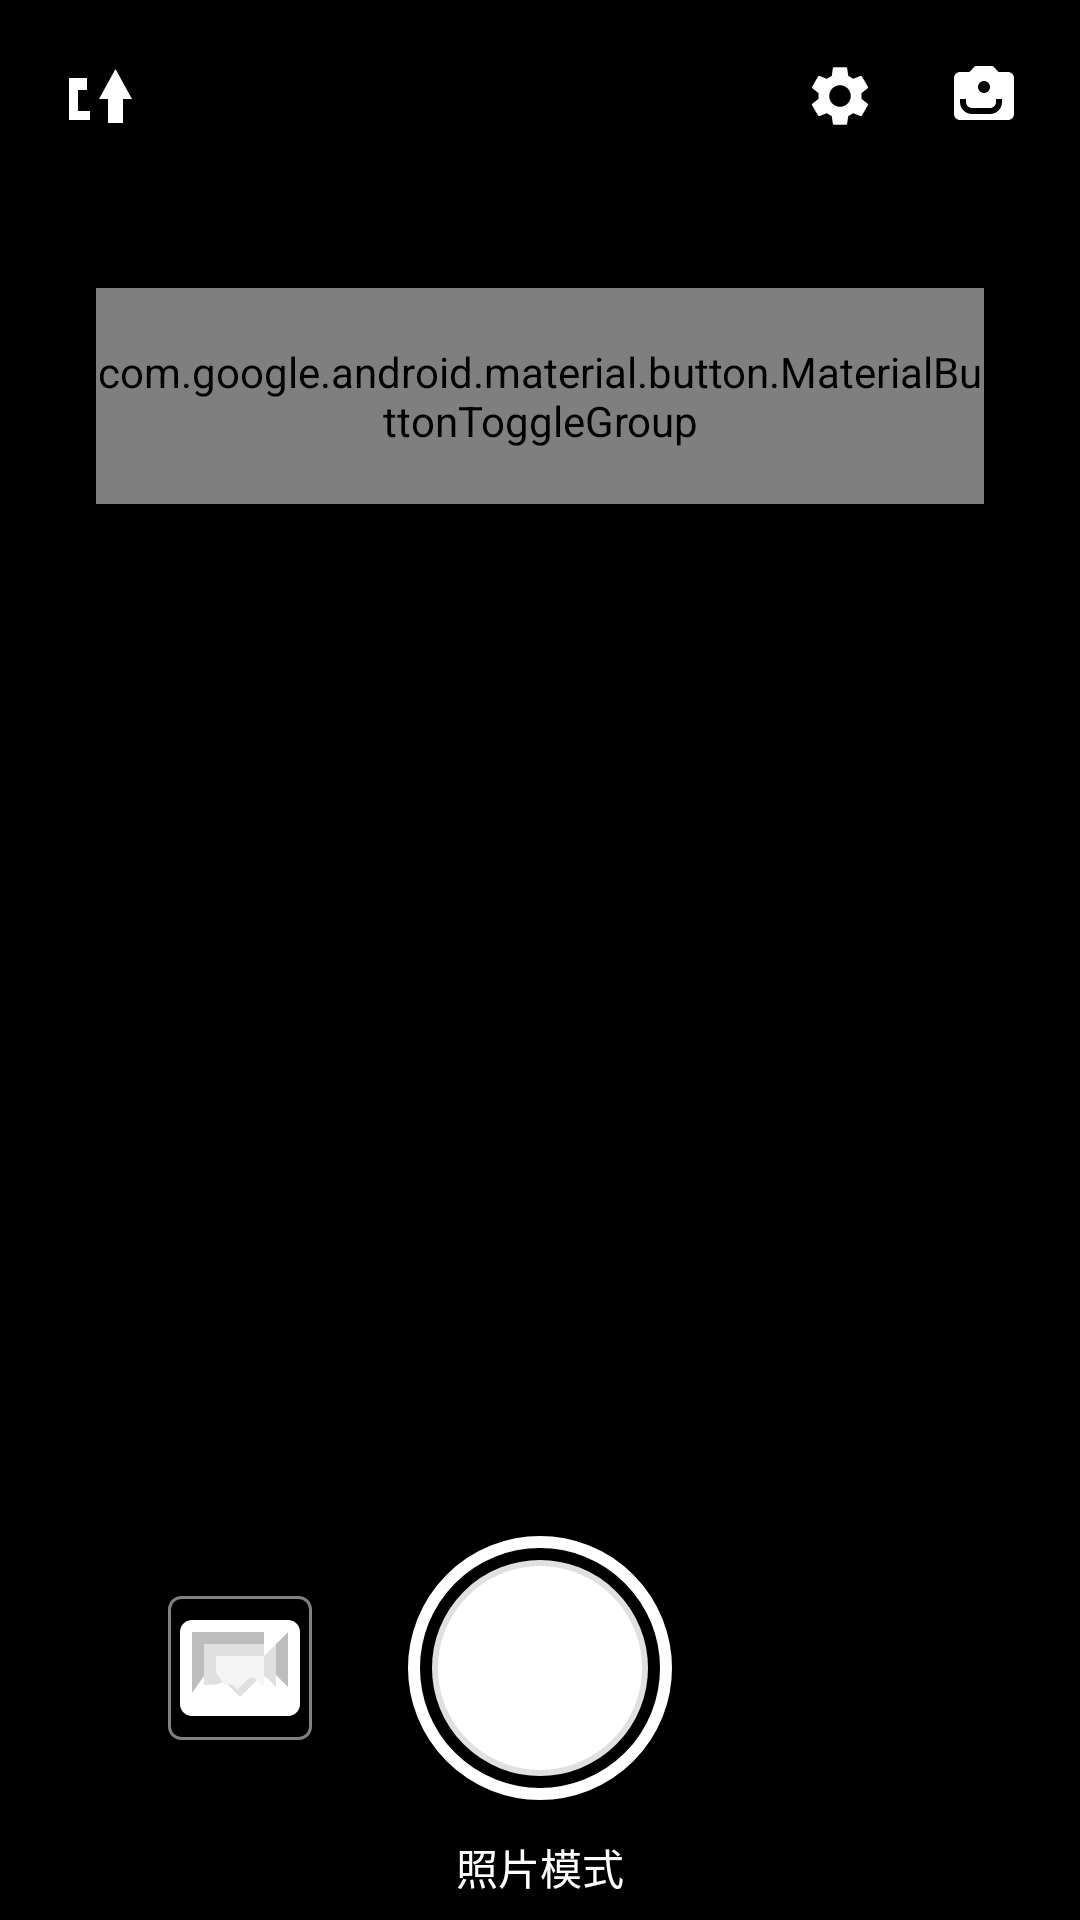

Here is an Android app screen rendered from its layout file. Give the layout XML and the strings, colors and styles it references.
<!-- AndroidManifest.xml: application theme Theme.GeekCamera -->
<!-- res/layout/activity_camera.xml -->
<?xml version="1.0" encoding="utf-8"?>
<androidx.constraintlayout.widget.ConstraintLayout
    xmlns:android="http://schemas.android.com/apk/res/android"
    xmlns:app="http://schemas.android.com/apk/res-auto"
    xmlns:tools="http://schemas.android.com/tools"
    android:layout_width="match_parent"
    android:layout_height="match_parent"
    android:background="@android:color/black">

    
    <TextureView
        android:id="@+id/texturePreview"
        android:layout_width="0dp"
        android:layout_height="0dp"
        app:layout_constraintTop_toTopOf="parent"
        app:layout_constraintBottom_toBottomOf="parent"
        app:layout_constraintStart_toStartOf="parent"
        app:layout_constraintEnd_toEndOf="parent"/>

    
    <androidx.constraintlayout.widget.ConstraintLayout
        android:id="@+id/topBar"
        android:layout_width="0dp"
        android:layout_height="wrap_content"
        android:padding="12dp"
        app:layout_constraintTop_toTopOf="parent"
        app:layout_constraintStart_toStartOf="parent"
        app:layout_constraintEnd_toEndOf="parent">

        <ImageButton
            android:id="@+id/btnFlash"
            android:layout_width="40dp"
            android:layout_height="40dp"
            android:background="?attr/selectableItemBackgroundBorderless"
            android:src="@drawable/ic_flash_auto"
            app:layout_constraintStart_toStartOf="parent"
            app:layout_constraintTop_toTopOf="parent"
            app:layout_constraintBottom_toBottomOf="parent"/>

        <ImageButton
            android:id="@+id/btnSettings"
            android:layout_width="40dp"
            android:layout_height="40dp"
            android:background="?attr/selectableItemBackgroundBorderless"
            android:src="@drawable/ic_settings"
            app:layout_constraintEnd_toStartOf="@id/btnSwitchCamera"
            app:layout_constraintTop_toTopOf="parent"
            app:layout_constraintBottom_toBottomOf="parent"
            android:layout_marginEnd="8dp"/>

        <ImageButton
            android:id="@+id/btnSwitchCamera"
            android:layout_width="40dp"
            android:layout_height="40dp"
            android:background="?attr/selectableItemBackgroundBorderless"
            android:src="@drawable/ic_switch_camera"
            app:layout_constraintEnd_toEndOf="parent"
            app:layout_constraintTop_toTopOf="parent"
            app:layout_constraintBottom_toBottomOf="parent"/>
    </androidx.constraintlayout.widget.ConstraintLayout>

    
    <com.google.android.material.button.MaterialButtonToggleGroup
        android:id="@+id/modeToggleGroup"
        android:layout_width="0dp"
        android:layout_height="72dp"
        android:background="@drawable/bg_mode_toggle"
        app:singleSelection="true"
        app:checkedButton="@id/btnModePhoto"
        app:layout_constraintTop_toBottomOf="@id/topBar"
        app:layout_constraintStart_toStartOf="parent"
        app:layout_constraintEnd_toEndOf="parent"
        android:layout_marginTop="32dp"
        android:layout_marginStart="32dp"
        android:layout_marginEnd="32dp"
        android:elevation="8dp">

        <com.google.android.material.button.MaterialButton
            android:id="@+id/btnModePhoto"
            style="@style/ModeButtonStyle"
            android:layout_width="0dp"
            android:layout_height="match_parent"
            android:text="拍照"
            android:drawableTop="@drawable/ic_camera"
            app:iconGravity="textTop"
            app:iconPadding="8dp"
            app:iconTint="@color/white"
            android:minWidth="0dp"
            android:minHeight="64dp"
            android:textSize="20sp"
            app:iconSize="36dp"
            android:paddingLeft="24dp"
            android:paddingRight="24dp"
            android:paddingTop="8dp"
            android:paddingBottom="8dp"
            android:elevation="4dp" />

        <com.google.android.material.button.MaterialButton
            android:id="@+id/btnModeVideo"
            style="@style/ModeButtonStyle"
            android:layout_width="0dp"
            android:layout_height="match_parent"
            android:text="录像"
            android:drawableTop="@drawable/ic_video"
            app:iconGravity="textTop"
            app:iconPadding="8dp"
            app:iconTint="@color/white"
            android:minWidth="0dp"
            android:minHeight="64dp"
            android:textSize="20sp"
            app:iconSize="36dp"
            android:paddingLeft="24dp"
            android:paddingRight="24dp"
            android:paddingTop="8dp"
            android:paddingBottom="8dp"
            android:elevation="4dp" />
    </com.google.android.material.button.MaterialButtonToggleGroup>

    
    <LinearLayout
        android:id="@+id/recordingIndicator"
        android:layout_width="wrap_content"
        android:layout_height="wrap_content"
        android:orientation="horizontal"
        android:gravity="center_vertical"
        android:padding="8dp"
        android:background="@drawable/bg_recording_indicator"
        android:visibility="gone"
        app:layout_constraintTop_toTopOf="parent"
        app:layout_constraintEnd_toEndOf="parent"
        android:layout_marginTop="16dp"
        android:layout_marginEnd="16dp">

        <View
            android:layout_width="12dp"
            android:layout_height="12dp"
            android:background="@drawable/bg_recording_dot"/>

        <TextView
            android:id="@+id/txtRecordingTime"
            android:layout_width="wrap_content"
            android:layout_height="wrap_content"
            android:text="00:00"
            android:textColor="@android:color/white"
            android:textSize="16sp"
            android:layout_marginStart="8dp"/>
    </LinearLayout>

    
    <FrameLayout
        android:id="@+id/captureButtonContainer"
        android:layout_width="wrap_content"
        android:layout_height="wrap_content"
        app:layout_constraintBottom_toBottomOf="parent"
        app:layout_constraintStart_toStartOf="parent"
        app:layout_constraintEnd_toEndOf="parent"
        android:layout_marginBottom="40dp">

        <View
            android:layout_width="88dp"
            android:layout_height="88dp"
            android:background="@drawable/bg_capture_ring"
            android:layout_gravity="center"/>

        <ImageButton
            android:id="@+id/btnCapture"
            android:layout_width="72dp"
            android:layout_height="72dp"
            android:background="@drawable/bg_capture_button"
            android:src="@drawable/ic_camera"
            android:layout_gravity="center"/>
    </FrameLayout>

    
    <ImageView
        android:id="@+id/imgLastCapture"
        android:layout_width="48dp"
        android:layout_height="48dp"
        android:src="@drawable/ic_gallery"
        android:scaleType="centerCrop"
        android:background="@drawable/bg_gallery_preview"
        app:layout_constraintEnd_toStartOf="@id/captureButtonContainer"
        app:layout_constraintTop_toTopOf="@id/captureButtonContainer"
        app:layout_constraintBottom_toBottomOf="@id/captureButtonContainer"
        android:layout_marginEnd="32dp"/>

    
    <TextView
        android:id="@+id/txtModeIndicator"
        android:layout_width="wrap_content"
        android:layout_height="wrap_content"
        android:text="照片模式"
        android:textColor="@android:color/white"
        android:textSize="14sp"
        app:layout_constraintTop_toBottomOf="@id/captureButtonContainer"
        app:layout_constraintStart_toStartOf="@id/captureButtonContainer"
        app:layout_constraintEnd_toEndOf="@id/captureButtonContainer"
        android:layout_marginTop="12dp"/>

</androidx.constraintlayout.widget.ConstraintLayout>
<!-- resources referenced by this layout -->
<resources>
  <color name="white">#FFFFFF</color>
  <!-- drawable bg_capture_button (drawable) -->
  <?xml version="1.0" encoding="utf-8"?>
  <ripple xmlns:android="http://schemas.android.com/apk/res/android"
      android:color="#80FFFFFF">
      <item>
          <shape android:shape="oval">
              <solid android:color="@color/white" />
              <stroke android:width="2dp" android:color="#E0E0E0" />
          </shape>
      </item>
  </ripple>
  <!-- drawable bg_capture_ring (drawable) -->
  <?xml version="1.0" encoding="utf-8"?>
  <shape xmlns:android="http://schemas.android.com/apk/res/android"
      android:shape="oval">
      <stroke
          android:width="4dp"
          android:color="#FFFFFF" />
  </shape>
  <!-- drawable bg_gallery_preview (drawable) -->
  <?xml version="1.0" encoding="utf-8"?>
  <shape xmlns:android="http://schemas.android.com/apk/res/android"
      android:shape="rectangle">
      <stroke
          android:width="1dp"
          android:color="#80FFFFFF" />
      <corners android:radius="4dp" />
  </shape>
  <!-- drawable bg_mode_toggle (drawable) -->
  <?xml version="1.0" encoding="utf-8"?>
  <shape xmlns:android="http://schemas.android.com/apk/res/android"
      android:shape="rectangle">
      <solid android:color="#40000000" />
      <corners android:radius="20dp" />
  </shape>
  <!-- drawable ic_camera (drawable) -->
  <vector xmlns:android="http://schemas.android.com/apk/res/android"
      android:width="24dp"
      android:height="24dp"
      android:viewportWidth="24"
      android:viewportHeight="24">
      <path
          android:fillColor="#FFFFFF"
          android:pathData="M12,15.2C13.767,15.2 15.2,13.767 15.2,12C15.2,10.233 13.767,8.8 12,8.8C10.233,8.8 8.8,10.233 8.8,12C8.8,13.767 10.233,15.2 12,15.2ZM16,4L20,4C21.1,4 22,4.9 22,6L22,18C22,19.1 21.1,20 20,20L4,20C2.9,20 2,19.1 2,18L2,6C2,4.9 2.9,4 4,4L8,4L10,2L14,2L16,4Z" />
  </vector>
  <!-- drawable ic_flash_auto (drawable) -->
  <vector xmlns:android="http://schemas.android.com/apk/res/android"
      android:width="24dp"
      android:height="24dp"
      android:viewportWidth="24"
      android:viewportHeight="24">
      <path
          android:fillColor="#FFFFFF"
          android:pathData="M3,3v10l0,0v7h7v-3H6v-7h3V6H3V3z M18.5,3L13,13h3v8h5v-8h3L18.5,3z"/>
  </vector>
  <!-- drawable ic_switch_camera (drawable) -->
  <vector xmlns:android="http://schemas.android.com/apk/res/android"
      android:width="24dp"
      android:height="24dp"
      android:viewportWidth="24"
      android:viewportHeight="24">
      <path
          android:fillColor="#FFFFFF"
          android:pathData="M20,4h-3.17L15,2H9L7.17,4H4C2.9,4 2,4.9 2,6v12c0,1.1 0.9,2 2,2h16c1.1,0 2,-0.9 2,-2V6C22,4.9 21.1,4 20,4z M12,7c1.1,0 2,0.9 2,2c0,1.1 -0.9,2 -2,2c-1.1,0 -2,-0.9 -2,-2C10,7.9 10.9,7 12,7z M18,14c0,2.21 -1.79,4 -4,4H8c-2.21,0 -4,-1.79 -4,-4v-1h2v1c0,1.1 0.9,2 2,2h6c1.1,0 2,-0.9 2,-2v-1h2V14z"/>
  </vector>
  <!-- drawable ic_video (drawable) -->
  <vector xmlns:android="http://schemas.android.com/apk/res/android"
      android:width="24dp"
      android:height="24dp"
      android:viewportWidth="24"
      android:viewportHeight="24">
      <path
          android:fillColor="#FFFFFF"
          android:pathData="M17,10.5V7C17,5.9 16.1,5 15,5L5,5C3.9,5 3,5.9 3,7L3,17C3,18.1 3.9,19 5,19L15,19C16.1,19 17,18.1 17,17L17,13.5L21,17.5L21,6.5L17,10.5Z" />
  </vector>
  <style name="ModeButtonStyle" parent="Widget.MaterialComponents.Button.OutlinedButton">
          <item name="android:textColor">@color/white</item>
          <item name="android:textSize">12sp</item>
          <item name="android:minWidth">0dp</item>
          <item name="android:minHeight">0dp</item>
          <item name="android:padding">8dp</item>
          <item name="strokeColor">@color/white_transparent</item>
          <item name="strokeWidth">1dp</item>
          <item name="backgroundTint">@android:color/transparent</item>
          <item name="cornerRadius">20dp</item>
      </style>
  <style name="Theme.GeekCamera" parent="android:Theme.Material.Light.NoActionBar" />
  <color name="white_transparent">#80FFFFFF</color>
</resources>
